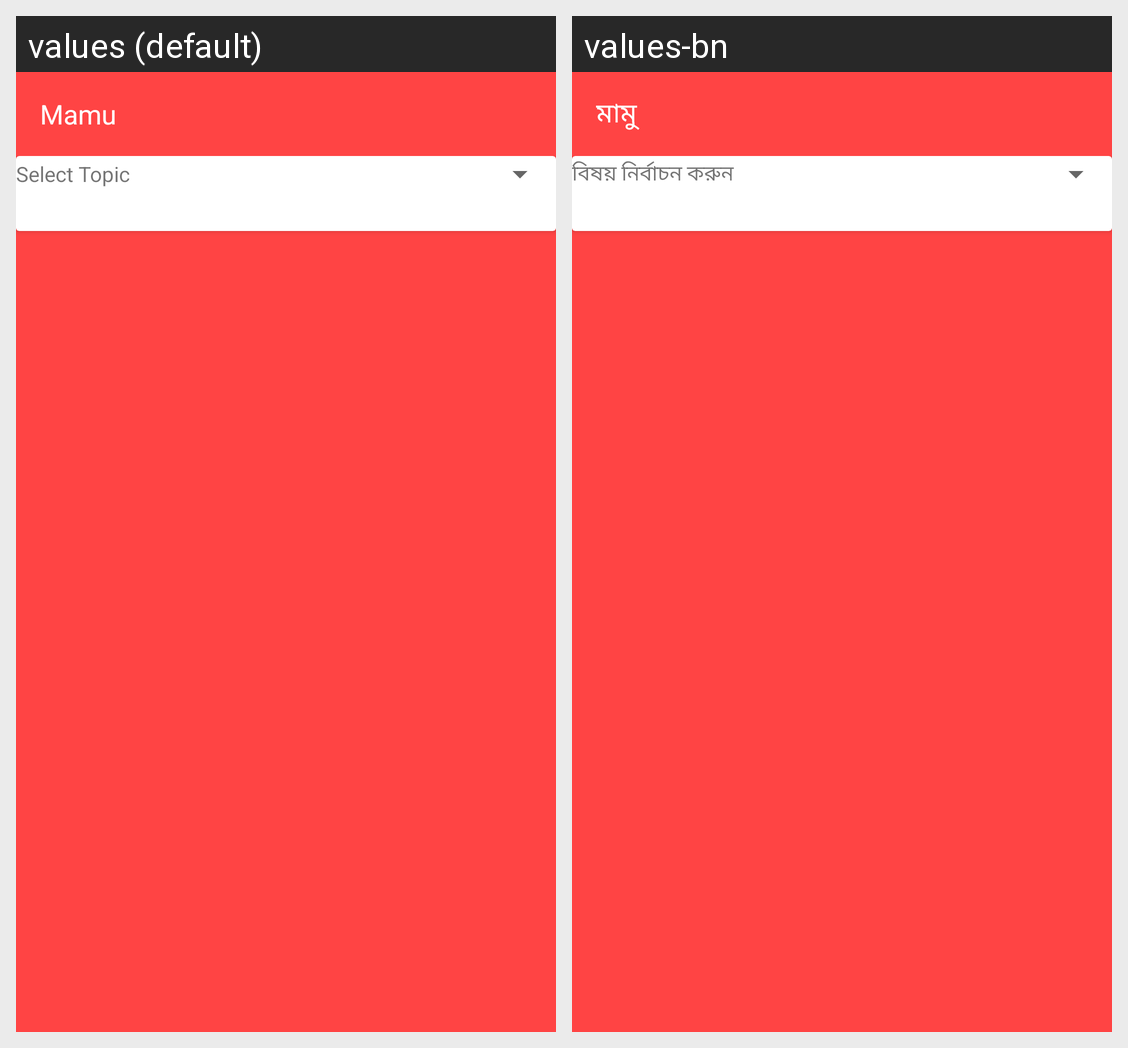

Translations of the strings shown on this Android screen, per locale in the grid:
Android screen res/layout/app_bar_select_topic.xml rendered under 2 locales, left to right: values (default), values-bn. Device: Nexus 5 (rendered at 1080×1920; each locale shown at half size, 540×960, under a caption strip naming it); theme AppTheme.
Strings drawn on this screen, with the default value and each locale's value (text and hints the layout hard-codes, and strings that could not be matched under every locale, appear in the picture but are not listed):

app_name
  values: Mamu
  values-bn: মামু

select_topic
  values: Select Topic
  values-bn: বিষয় নির্বাচন করুন
